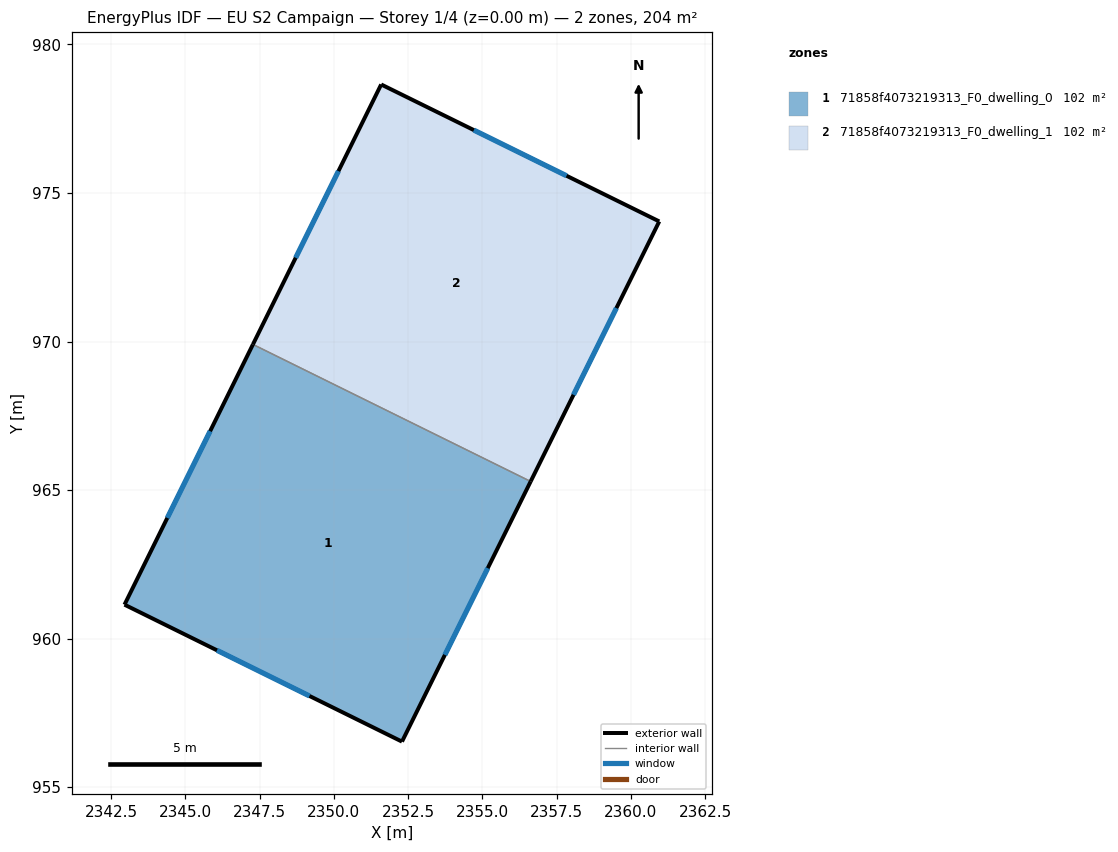
=== STOREY PLAN SPEC (per zone: floor XY polygon, exterior-wall plan segments, windows/doors) ===
zone 1: 71858f4073219313_F0_dwelling_0  (101.8 m²)
  floor: (2356.62, 965.29) (2352.29, 956.53) (2342.95, 961.14) (2347.28, 969.90)
  exterior wall: (2352.29, 956.53) – (2356.62, 965.29)  [9.8 m]
    window: (2353.74, 959.45) – (2355.18, 962.37)  [3.3 m²]
  exterior wall: (2342.95, 961.14) – (2352.29, 956.53)  [10.4 m]
    window: (2346.06, 959.61) – (2349.18, 958.07)  [3.5 m²]
  exterior wall: (2347.28, 969.90) – (2342.95, 961.14)  [9.8 m]
    window: (2345.83, 966.98) – (2344.39, 964.06)  [3.3 m²]
  interior walls: 1
zone 2: 71858f4073219313_F0_dwelling_1  (101.8 m²)
  floor: (2360.95, 974.04) (2356.62, 965.29) (2347.28, 969.90) (2351.59, 978.65)
  exterior wall: (2351.59, 978.65) – (2347.28, 969.90)  [9.8 m]
    window: (2350.15, 975.74) – (2348.71, 972.82)  [3.3 m²]
  exterior wall: (2360.95, 974.04) – (2351.59, 978.65)  [10.4 m]
    window: (2357.83, 975.58) – (2354.71, 977.12)  [3.5 m²]
  exterior wall: (2356.62, 965.29) – (2360.95, 974.04)  [9.8 m]
    window: (2358.07, 968.21) – (2359.51, 971.13)  [3.3 m²]
  interior walls: 1

=== DERIVED (storey summary) ===
Building: EU S2 Campaign
Storey: 1 of 4  (floor level z = 0.00 m)
Storey gross floor area: 203.6 m²
Zones on this storey: 2
  - 71858f4073219313_F0_dwelling_0: floor 101.8 m²; exterior wall 30.0 m (89.9 m²); 3 window(s) 10.0 m²; WWR 11.1%
  - 71858f4073219313_F0_dwelling_1: floor 101.8 m²; exterior wall 30.0 m (89.9 m²); 3 window(s) 10.0 m²; WWR 11.1%
Zone adjacency (shared interzone walls):
  - 71858f4073219313_F0_dwelling_0 ↔ 71858f4073219313_F0_dwelling_1